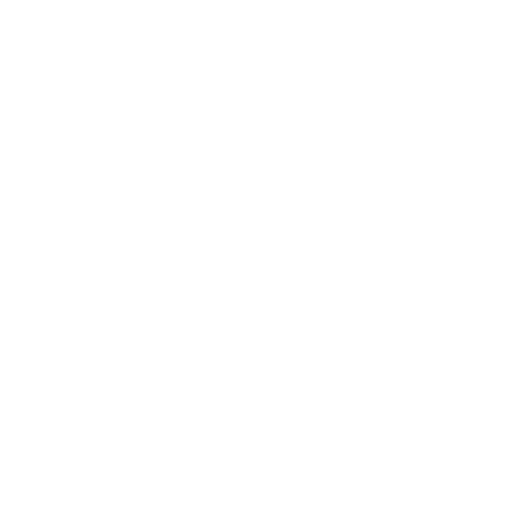
t = 0.00 s
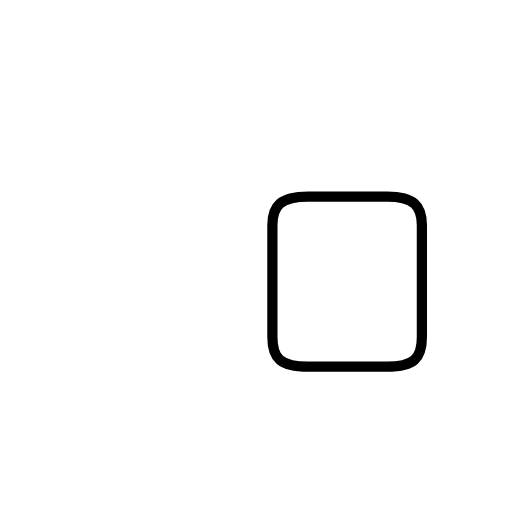
t = 1.74 s
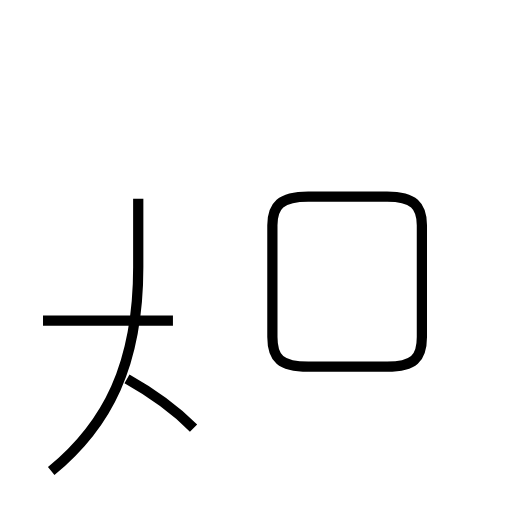
t = 3.24 s
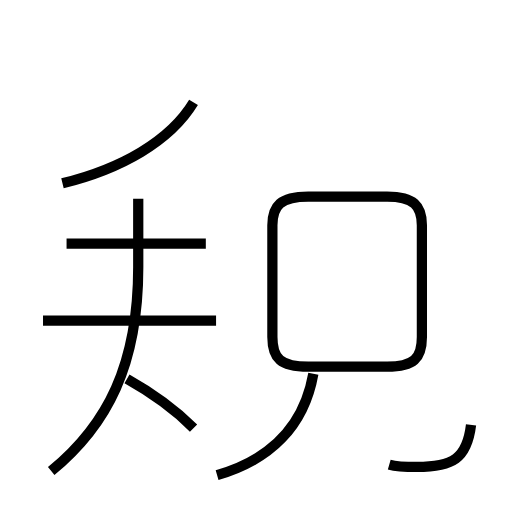
t = 4.98 s
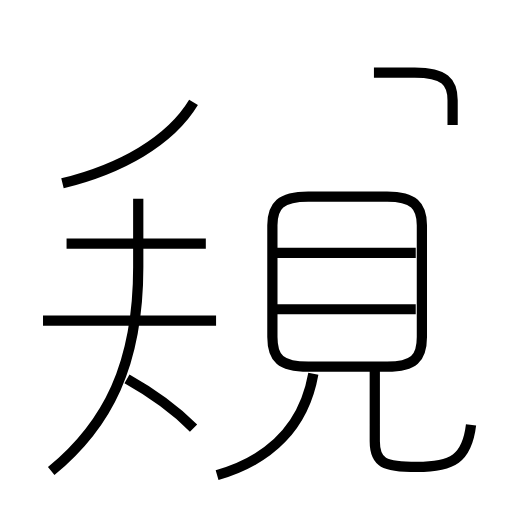
t = 6.47 s
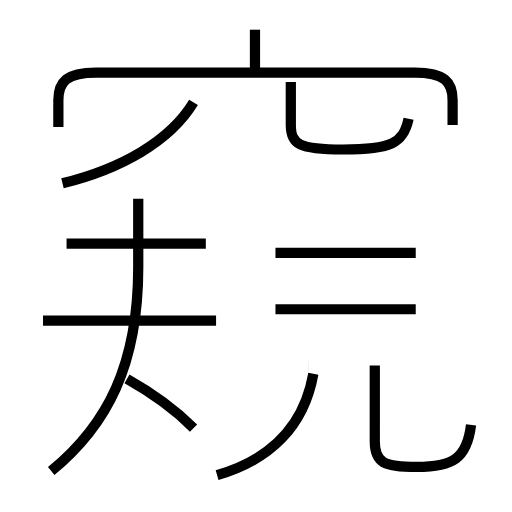
t = 8.19 s

The animated SVG that drew these frames (rendered in a browser with its animation timeline set to each time). Animation: 13 SMIL elements (animate=13); one cycle of 8.19 s.

<?xml version='1.0' encoding='utf-8'?>
<svg viewBox="0.0 -6.0 50.0 50.0" version="1.1" xmlns="http://www.w3.org/2000/svg"><rect x="-1000" y="-1000" width="2000" height="2000" stroke="white" fill="white" /><g style="fill:none;stroke:#000000;stroke-width:1"><path d="M 30.1 -8.2 L 37.8 -8.2 C 40.4 -8.2 41.2 -9.0 41.2 -11.1 L 41.2 -22.0 C 41.2 -23.9 40.4 -24.8 37.8 -24.8 L 30.1 -24.8 C 27.4 -24.8 26.6 -23.9 26.6 -22.0 L 26.6 -11.1 C 26.6 -9.0 27.4 -8.2 30.1 -8.2 Z " transform="translate(0.0 38.0)" stroke-dasharray="58.11094751963959" stroke-dashoffset="58.11094751963959"><animate attributeName="stroke-dashoffset" from="58.11094751963959" to="0" dur="1.7433284255891877s" begin="0s; anim_end.end" fill="freeze" id="anim0" /></path><path d="M 18.9 -2.2 C 17.1 -4.0 14.9 -5.6 12.4 -7.0 " transform="translate(0.0 38.0)" stroke-dasharray="8.105549598520433" stroke-dashoffset="8.105549598520433"><animate attributeName="stroke-dashoffset" from="8.105549598520433" to="0" dur="0.243166487955613s" begin="anim0.end" fill="freeze" id="anim1" /></path><path d="M 5.0 2.0 C 10.5 -2.5 13.5 -8.4 13.5 -17.9 L 13.5 -24.6 " transform="translate(0.0 38.0)" stroke-dasharray="29.16112760269592" stroke-dashoffset="29.16112760269592"><animate attributeName="stroke-dashoffset" from="29.16112760269592" to="0" dur="0.8748338280808776s" begin="anim1.end" fill="freeze" id="anim2" /></path><path d="M 4.2 -12.7 L 21.1 -12.7 " transform="translate(0.0 38.0)" stroke-dasharray="16.900000000000002" stroke-dashoffset="16.900000000000002"><animate attributeName="stroke-dashoffset" from="16.900000000000002" to="0" dur="0.507s" begin="anim2.end" fill="freeze" id="anim3" /></path><path d="M 21.2 2.4 C 26.4 0.9 29.7 -2.4 30.6 -7.5 " transform="translate(0.0 38.0)" stroke-dasharray="14.473693712761087" stroke-dashoffset="14.473693712761087"><animate attributeName="stroke-dashoffset" from="14.473693712761087" to="0" dur="0.4342108113828326s" begin="anim3.end" fill="freeze" id="anim4" /></path><path d="M 6.5 -20.2 L 20.1 -20.2 " transform="translate(0.0 38.0)" stroke-dasharray="13.600000000000001" stroke-dashoffset="13.600000000000001"><animate attributeName="stroke-dashoffset" from="13.600000000000001" to="0" dur="0.40800000000000003s" begin="anim4.end" fill="freeze" id="anim5" /></path><path d="M 6.1 -26.1 C 11.8 -27.5 16.6 -30.2 18.9 -34.0 " transform="translate(0.0 38.0)" stroke-dasharray="15.41479358426248" stroke-dashoffset="15.41479358426248"><animate attributeName="stroke-dashoffset" from="15.41479358426248" to="0" dur="0.4624438075278744s" begin="anim5.end" fill="freeze" id="anim6" /></path><path d="M 46.0 -2.5 C 45.6 0.8 44.2 1.6 40.7 1.6 C 37.5 1.6 36.6 1.2 36.6 -0.9 L 36.6 -8.3 " transform="translate(0.0 38.0)" stroke-dasharray="20.715001201566913" stroke-dashoffset="20.715001201566913"><animate attributeName="stroke-dashoffset" from="20.715001201566913" to="0" dur="0.6214500360470073s" begin="anim6.end" fill="freeze" id="anim7" /></path><path d="M 26.9 -13.8 L 40.6 -13.8 " transform="translate(0.0 38.0)" stroke-dasharray="13.700000000000003" stroke-dashoffset="13.700000000000003"><animate attributeName="stroke-dashoffset" from="13.700000000000003" to="0" dur="0.4110000000000001s" begin="anim7.end" fill="freeze" id="anim8" /></path><path d="M 26.9 -19.3 L 40.6 -19.3 " transform="translate(0.0 38.0)" stroke-dasharray="13.700000000000003" stroke-dashoffset="13.700000000000003"><animate attributeName="stroke-dashoffset" from="13.700000000000003" to="0" dur="0.4110000000000001s" begin="anim8.end" fill="freeze" id="anim9" /></path><path d="M 44.2 -31.8 L 44.2 -34.2 C 44.2 -36.0 43.4 -36.9 40.5 -36.9 L 9.4 -36.9 C 6.5 -36.9 5.7 -36.0 5.7 -34.2 L 5.7 -31.6 " transform="translate(0.0 38.0)" stroke-dasharray="46.722331949665495" stroke-dashoffset="46.722331949665495"><animate attributeName="stroke-dashoffset" from="46.722331949665495" to="0" dur="1.4016699584899648s" begin="anim9.end" fill="freeze" id="anim10" /></path><path d="M 24.9 -37.3 L 24.9 -41.1 " transform="translate(0.0 38.0)" stroke-dasharray="3.8000000000000043" stroke-dashoffset="3.8000000000000043"><animate attributeName="stroke-dashoffset" from="3.8000000000000043" to="0" dur="0.11400000000000013s" begin="anim10.end" fill="freeze" id="anim11" /></path><path d="M 39.9 -32.4 C 39.4 -30.0 38.2 -29.4 33.5 -29.4 C 29.2 -29.4 28.4 -29.9 28.4 -31.8 L 28.4 -36.0" transform="translate(0.0 38.0)" stroke-dasharray="18.558400848181847" stroke-dashoffset="18.558400848181847"><animate attributeName="stroke-dashoffset" from="18.558400848181847" to="0" dur="0.5567520254454554s" begin="anim11.end" fill="freeze" id="anim_end" /></path></g></svg>
